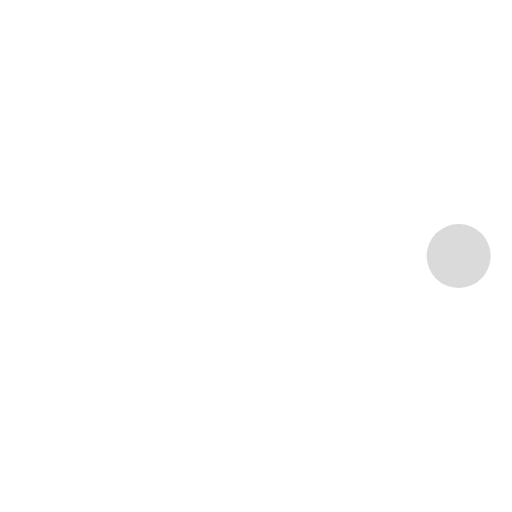
t = 0.00 s
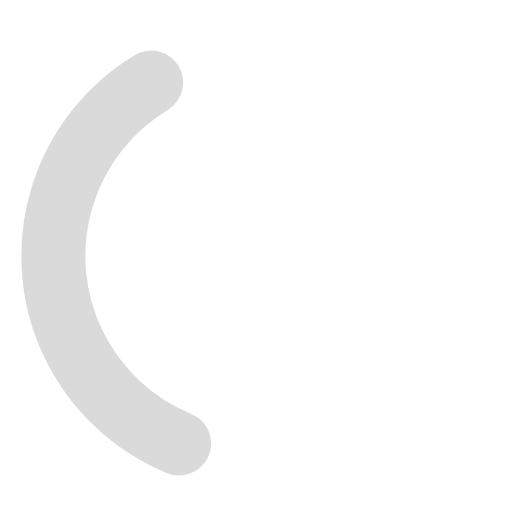
t = 0.36 s
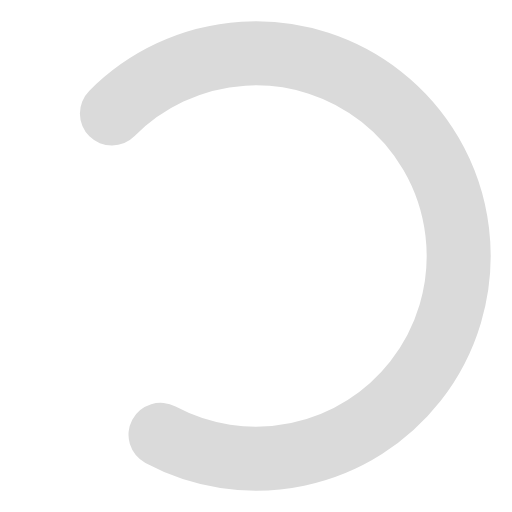
t = 0.71 s
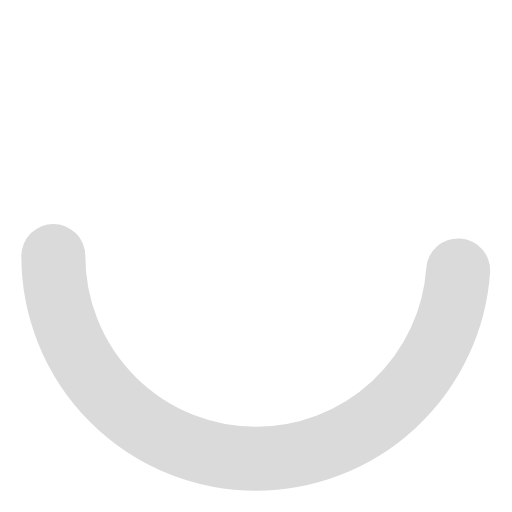
t = 1.00 s
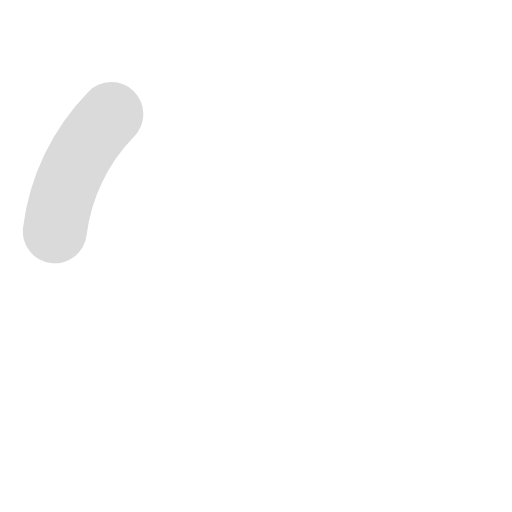
t = 1.25 s
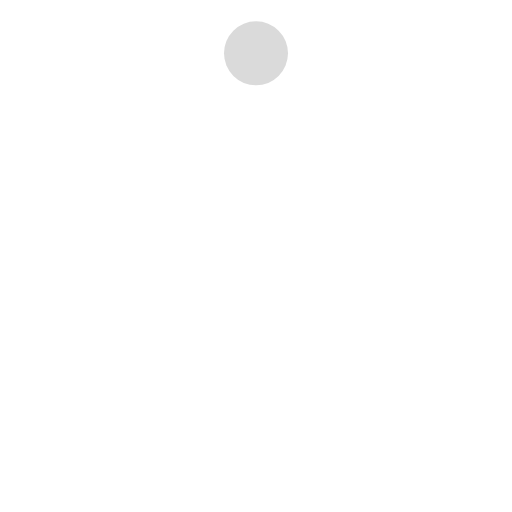
t = 1.50 s

The animated SVG that drew these frames (rendered in a browser with its animation timeline set to each time). Animation: 3 SMIL elements (animate=2,animateTransform=1); one cycle of 2.00 s, repeats indefinitely.

<svg stroke="#DADADAFF" width="40" viewBox="0 0 24 24" xmlns="http://www.w3.org/2000/svg"><g><circle cx="12" cy="12" r="9.5" fill="none" stroke-width="3" stroke-linecap="round"><animate attributeName="stroke-dasharray" dur="1.5s" calcMode="spline" values="0 150;42 150;42 150;42 150" keyTimes="0;0.475;0.95;1" keySplines="0.42,0,0.58,1;0.42,0,0.58,1;0.42,0,0.58,1" repeatCount="indefinite"/><animate attributeName="stroke-dashoffset" dur="1.5s" calcMode="spline" values="0;-16;-59;-59" keyTimes="0;0.475;0.95;1" keySplines="0.42,0,0.58,1;0.42,0,0.58,1;0.42,0,0.58,1" repeatCount="indefinite"/></circle><animateTransform attributeName="transform" type="rotate" dur="2s" values="0 12 12;360 12 12" repeatCount="indefinite"/></g></svg>
